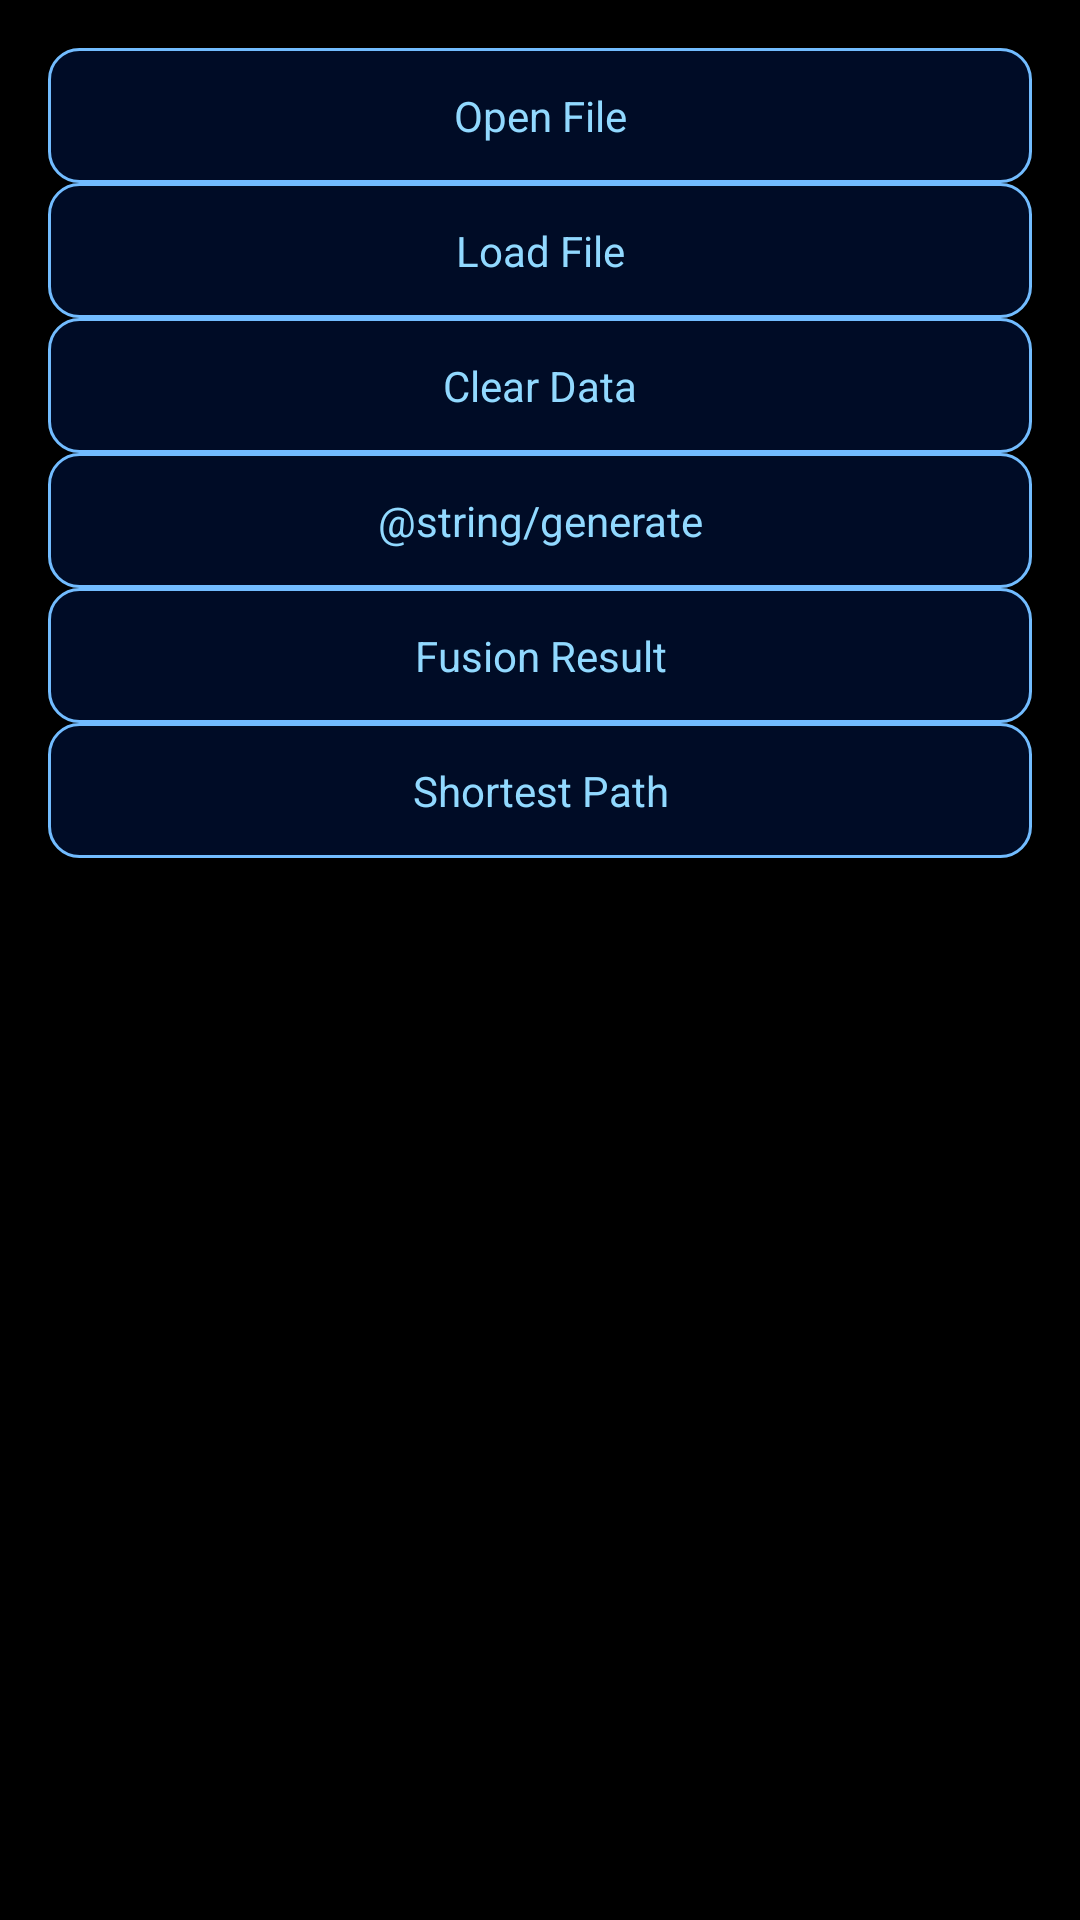

Write the Android layout XML for this screen, with the resource values it uses.
<!-- AndroidManifest.xml: application theme AppTheme -->
<!-- res/layout/activity_main.xml -->
<ScrollView xmlns:android="http://schemas.android.com/apk/res/android"
    xmlns:tools="http://schemas.android.com/tools"
    android:layout_width="fill_parent"
    android:layout_height="fill_parent"
    android:paddingLeft="@dimen/activity_horizontal_margin"
    android:paddingRight="@dimen/activity_horizontal_margin"
    android:paddingTop="@dimen/activity_vertical_margin"
    android:paddingBottom="@dimen/activity_vertical_margin" tools:context=".MainActivity">

    <LinearLayout
        android:layout_width="fill_parent"
        android:layout_height="fill_parent"
        android:orientation="vertical">

        <Button
        android:layout_width="match_parent"
        android:layout_height="wrap_content"
        android:text="@string/open"
        android:id="@+id/openFileButton"
        android:layout_alignParentLeft="true"
        android:layout_alignParentStart="true" />

        <Button
        android:layout_width="match_parent"
        android:layout_height="wrap_content"
        android:text="@string/load"
        android:id="@+id/loadFileButton"
        android:layout_below="@+id/openFileButton"
        android:layout_alignParentLeft="true"
        android:layout_alignParentStart="true" />

        <Button
            android:layout_width="match_parent"
            android:layout_height="wrap_content"
            android:text="@string/clear"
            android:id="@+id/clearDataButton"
            android:layout_below="@+id/loadFileButton"
            android:layout_alignParentLeft="true"
            android:layout_alignParentStart="true" />

        <Button
            android:layout_width="match_parent"
            android:layout_height="wrap_content"
            android:text="@string/generate"
            android:id="@+id/generateEdgesButton"
            android:layout_below="@+id/clearDataButton"
            android:layout_alignParentLeft="true"
            android:layout_alignParentStart="true" />

        <Button
            android:layout_width="match_parent"
            android:layout_height="wrap_content"
            android:text="@string/result"
            android:id="@+id/fusionButton"
            android:layout_below="@+id/generateEdgesButton"
            android:layout_alignParentLeft="true"
            android:layout_alignParentStart="true" />

        <Button
            android:layout_width="match_parent"
            android:layout_height="wrap_content"
            android:text="@string/shortest"
            android:id="@+id/pathButton"
            android:layout_below="@+id/fusionButton"
            android:layout_alignParentLeft="true"
            android:layout_alignParentStart="true" />
    </LinearLayout>
</ScrollView>
<!-- resources referenced by this layout -->
<resources>
  <dimen name="activity_horizontal_margin">16dp</dimen>
  <dimen name="activity_vertical_margin">16dp</dimen>
  <string name="clear">Clear Data</string>
  <string name="load">Load File</string>
  <string name="open">Open File</string>
  <string name="result">Fusion Result</string>
  <string name="shortest">Shortest Path</string>
  <color name="primary">#ffffff</color>
  <color name="secondary">#ff3399</color>
  <color name="tertiary">#1a93ff</color>
  <color name="black">#000000</color>
  <style name="Button" parent="android:style/Widget.Button">
          <item name="android:background">@drawable/selector_button</item>
          <item name="android:focusable">true</item>
          <item name="android:clickable">true</item>
          <item name="android:textColor">@drawable/selector_button_text</item>
          <item name="android:gravity">center_vertical|center_horizontal</item>
      </style>
  <style name="TextView" parent="android:style/Widget.TextView">
          <item name="android:textSize">@dimen/normal_text</item>
      </style>
  <!-- drawable selector_button (drawable) -->
  <?xml version="1.0" encoding="utf-8"?>
  <selector xmlns:android="http://schemas.android.com/apk/res/android">
      <item android:drawable="@drawable/btn_default_shape_pressed"
          android:state_pressed="true"/>
      <item android:drawable="@drawable/btn_default_shape_focus"
          android:state_focused="true"/>
      <item android:drawable="@drawable/btn_default_shape"
          android:state_enabled="true"/>
  </selector>
  <!-- drawable selector_button_text (drawable) -->
  <?xml version="1.0" encoding="utf-8"?>
  <selector xmlns:android="http://schemas.android.com/apk/res/android">
      <item android:state_focused="true" android:state_pressed="false" android:color="@color/dark_blue" />
      <item android:state_focused="true" android:state_pressed="true" android:color="@color/white" />
      <item android:state_focused="false" android:state_pressed="true" android:color="@color/white" />
      <item android:color="@color/light_blue" />
  </selector>
  <dimen name="normal_text">17sp</dimen>
  <!-- drawable btn_default_shape_focus (drawable) -->
  <?xml version="1.0" encoding="utf-8"?>
  <shape xmlns:android="http://schemas.android.com/apk/res/android"
      android:shape="rectangle">
      <padding
          android:left="7dp"
          android:top="13dp"
          android:right="7dp"
          android:bottom="13dp" />
      <corners
          android:radius="10dp" />
      <stroke
          android:color="@color/btn_focus_stroke"
          android:width="1dp" />
  
      
          
          
          
          
          
      <solid
      android:color="@color/btn_focus" />
  </shape>
  <!-- drawable btn_default_shape (drawable) -->
  <?xml version="1.0" encoding="utf-8"?>
  <shape xmlns:android="http://schemas.android.com/apk/res/android"
      android:shape="rectangle">
      <padding
          android:left="7dp"
          android:top="13dp"
          android:right="7dp"
          android:bottom="13dp" />
      <corners
          android:radius="10dp" />
      <stroke
          android:color="@color/btn_stroke"
          android:width="1dp" />
  
      
          
          
          
          
          
      <solid
          android:color="@color/btn" />
  </shape>
  <color name="dark_blue">#133255</color>
  <color name="white">#ffffff</color>
  <color name="light_blue">#91d9ff</color>
  <color name="btn_focus_stroke">#91d9ff</color>
  <color name="btn_focus">#004380</color>
  <color name="btn_stroke">#72bcff</color>
  <color name="btn">#000c26</color>
</resources>
